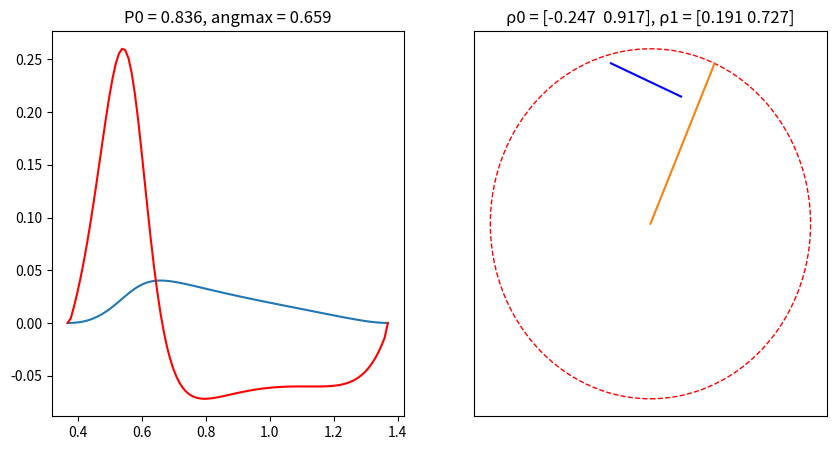

Write the Python code that produced this figure.
# Copyright 2024 Wachirawit Krasaetanont, Muhammad Nafiz Nazhan
# This program is free software: you can redistribute it and/or modify it under the terms of the GNU General Public License as published by the Free Software Foundation, either version 3 of the License, or (at your option) any later version.

# This program is distributed in the hope that it will be useful, but WITHOUT ANY WARRANTY; without even the implied warranty of MERCHANTABILITY or FITNESS FOR A PARTICULAR PURPOSE. See the GNU General Public License for more details.

# You should have received a copy of the GNU General Public License along with this program. If not, see <https://www.gnu.org/licenses/>.

import numpy as np
import math as mt
import matplotlib.pyplot as plt
import random as rd

rho0 = np.array([0, 0])
rhoBase = np.array([1, 0])  # Base Rho


def mutual_info(P0, P1, rho0, rho1, ang):  # Function to find mutual information I
    x = np.array([])
    y = np.array([])
    z = np.array([0])
    maxima = 0  # Maxima of I
    derMaxima = 0  # Maxima of derivation of I
    epsilon = 1e-10  # Small value to avoid log of zero

    for i in range(101):
        a = i * mt.pi / 100 + ang

        # Born Rule P{y|x}
        p00 = (1 + np.dot(rho0, (mt.cos(a), mt.sin(a)))) / 2
        p01 = (1 + np.dot(rho0, (mt.cos(a + mt.pi), mt.sin(a + mt.pi)))) / 2
        p10 = (1 + np.dot(rho1, (mt.cos(a), mt.sin(a)))) / 2
        p11 = (1 + np.dot(rho1, (mt.cos(a + mt.pi), mt.sin(a + mt.pi)))) / 2

        # Ensure no zero or negative probabilities for logarithm
        p00 = max(p00, epsilon)
        p01 = max(p01, epsilon)
        p10 = max(p10, epsilon)
        p11 = max(p11, epsilon)

        try:
            I = (P0 * p00 * mt.log2(p00 / (P0 * p00 + P1 * p10)) +
                 P0 * p01 * mt.log2(p01 / (P0 * p01 + P1 * p11)) +
                 P1 * p10 * mt.log2(p10 / (P0 * p00 + P1 * p10)) +
                 P1 * p11 * mt.log2(p11 / (P0 * p01 + P1 * p11)))
        except Exception as e:
            print(f"Error at angle {a}: {e}")
            continue  # Skip appending to x and y if there is an error

        x = np.append(x, a / mt.pi)
        y = np.append(y, I)

    # Maxima detection logic with adjusted range check
    for j in range(1, len(y) - 1):
        z = np.append(z, (y[j] - y[j - 1]) / (x[j] - x[j - 1]))  # Deriving the mutual information function
        if j > 4:
            if z[j - 2] < z[j - 1] and z[j - 1] > z[j]:
                derMaxima += 1
        if y[j - 1] < y[j] and y[j] > y[j + 1]:
            maxima += 1
            peak = round(x[j], 3)
    z = np.append(z, [0])

    print(f"Maxima(s) of I: {maxima}, Maxima(s) of derivative of I: {derMaxima} | rho0 = {rho0}, rho1 = {rho1}")

    # Rounding the variables to 3 decimal places
    rho0 = np.array([round(rho0[0], 3), round(rho0[1], 3)])
    rho1 = np.array([round(rho1[0], 3), round(rho1[1], 3)])
    ang = round(ang, 3)
    P0 = round(P0, 3)

    # Plotting the graphs
    # fig, (ax1, ax2) = plt.subplots(1, 2, figsize=(10, 5))

    # Graph 1: I and the derivative
    # ax1.plot(x,y, label='Mutual Information I')
    # ax1.plot(x, z, color="r", label='Derivative of I')
    # ax1.set_title(f"P0 = {P0}, ρ0 = {rho0}, ρ1 = {rho1}")
    # ax1.legend(loc='upper right')

    # Graph 2: Sampling point of rho and initial angle
    # circle = plt.Circle((0, 0), 1, color="r", fill=False, linestyle="--")
    # ax2.add_patch(circle)
    # ax2.plot(0, 0)
    # ax2.plot([rho0[0], rho1[0]], [rho0[1], rho1[1]], color="blue")
    # ax2.plot([0, mt.cos(a)], [0, mt.sin(a)])
    # ax2.set_title("Sampling point of ρ and its initial measurement line")

    # plt.show()
    return [maxima, x, y, derMaxima, z, peak]


def findini(a, b):  # Function to find initial angle
    epsilon = 0.001
    min_diff = float('inf')
    best_ang = 0

    # Finding the best initial alignment
    for o in range(1001):
        ang = o * mt.pi / 1000
        dot_product_diff = abs(np.dot(np.array([mt.cos(ang), mt.sin(ang)]), (a - b)))

        # Check if the dot product difference is closest to zero
        if dot_product_diff < min_diff:
            min_diff = dot_product_diff
            best_ang = ang

        # Break early if best angle is found
        if dot_product_diff <= epsilon:
            break

    return best_ang


# Set a random two point
while (True):
    length0 = np.sqrt(np.random.uniform(0, 1))
    angle0 = np.pi * np.random.uniform(0, 2)
    length1 = np.sqrt(np.random.uniform(0, 1))
    angle1 = np.pi * np.random.uniform(0, 2)

    x0 = length0 * np.cos(angle0)
    y0 = length0 * np.sin(angle0)
    x1 = length1 * np.cos(angle1)
    y1 = length1 * np.sin(angle1)
    rho0 = np.array([x0, y0])
    rho1 = np.array([x1, y1])
    ang = findini(rho0, rho1)
    P0 = rd.random()
    P1 = 1 - P0

    k = mutual_info(P0, P1, rho0, rho1, ang)
    count = 0
    if k[0] != 1:
        print(k[0], "rho0 = ", rho0, "rho1 = ", rho1)
        count += 1
        break
    if k[3] != 1:
        print("Maxima(s) of I: ", k[0], "rho0 = ", rho0, "rho1 = ", rho1, "derMaxima = ", k[3], P0)

        # Rounding the variables to 3 decimal places
        rho0 = np.array([round(rho0[0], 3), round(rho0[1], 3)])
        rho1 = np.array([round(rho1[0], 3), round(rho1[1], 3)])
        ang = round(ang, 3)
        P0 = round(P0, 3)

        # # Plotting the graphs
        fig, (ax1, ax2) = plt.subplots(1, 2, figsize=(10, 5))

        # # Graph 1: I and the derivative
        ax1.plot(k[1], k[2], label='Mutual Information I')
        ax1.plot(k[1], k[4], color="r", label='Derivative of I')
        ax1.set_title(f"P0 = {round(P0, 3)}, angmax = {k[5]}")
        # ax1.legend(loc='upper right')

        # # Graph 2: Sampling point of rho and initial angle
        circle = plt.Circle((0, 0), 1, color="r", fill=False, linestyle="--")
        ax2.add_patch(circle)
        ax2.plot(0, 0)
        ax2.plot([rho0[0], rho1[0]], [rho0[1], rho1[1]], color="blue")
        ax2.plot([0, mt.cos(ang)], [0, mt.sin(ang)])
        ax2.set_title(f"ρ0 = {rho0}, ρ1 = {rho1}")
        ax2.set_xticks([])
        ax2.set_yticks([])
        plt.show()
        break

